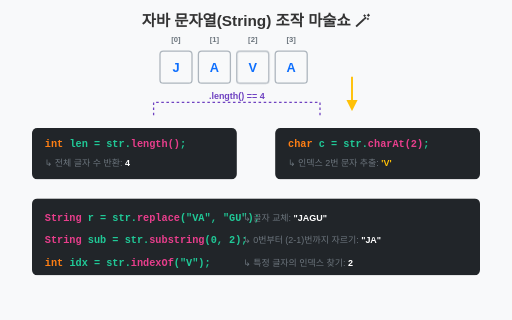
t = 0.00 s
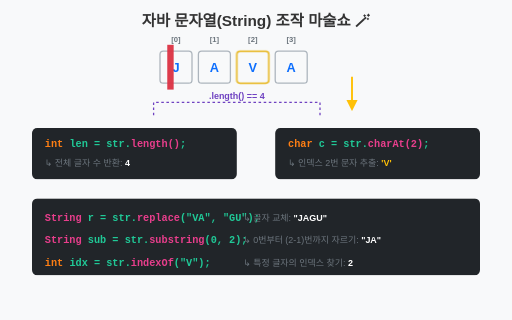
t = 1.05 s
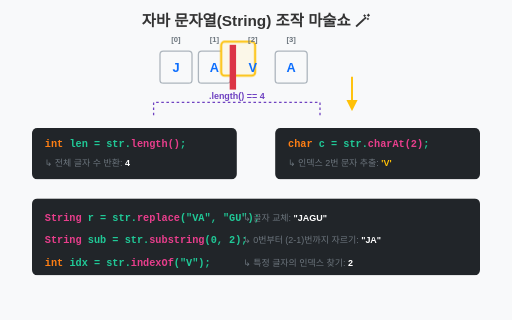
t = 1.95 s
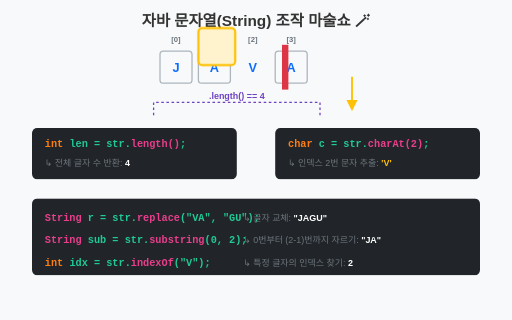
t = 3.00 s
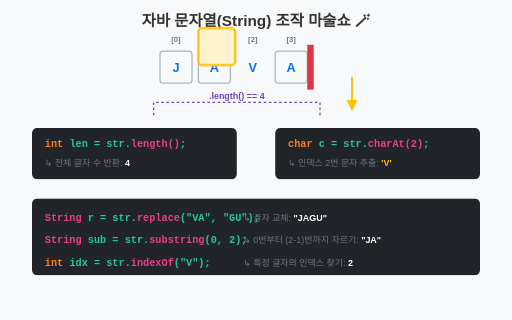
t = 4.20 s
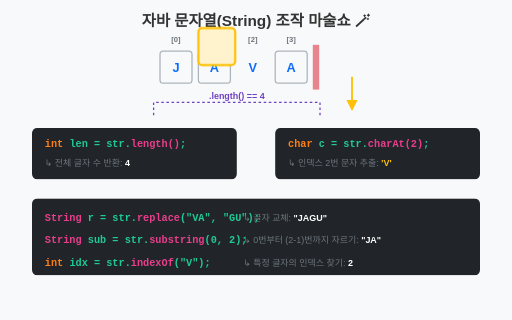
t = 4.95 s

The animated SVG that drew these frames (rendered in a browser with its animation timeline set to each time). Animation: 2 CSS @keyframes rules; one cycle of 6.00 s, repeats indefinitely.

<svg viewBox="0 0 800 500" xmlns="http://www.w3.org/2000/svg">
  <rect width="800" height="500" fill="#f8f9fa"/>
  <style>
    @keyframes scan {
      0%, 10% { transform: translateX(0); opacity: 0; }
      20%, 80% { opacity: 1; }
      90%, 100% { transform: translateX(250px); opacity: 0; }
    }
    @keyframes pop {
      0%, 30%, 100% { transform: scale(1); fill: #f8f9fa; }
      40%, 90% { transform: scale(1.15); fill: #fff3cd; stroke: #ffc107; stroke-width: 3;}
    }
    .anim-scan { animation: scan 6s infinite; }
    .anim-pop { animation: pop 6s infinite; transform-origin: center; }
    .code-text { font-family: monospace; font-size: 16px; font-weight: bold; fill: #20c997; }
    .comment-text { font-family: sans-serif; font-size: 14px; fill: #6c757d; }
    .box-text { font-family: sans-serif; font-size: 20px; font-weight: bold; fill: #0d6efd; text-anchor: middle; }
    .index-text { font-family: sans-serif; font-size: 12px; fill: #6c757d; text-anchor: middle; font-weight: bold; }
  </style>

  <text x="400" y="40" font-family="sans-serif" font-size="24" font-weight="bold" fill="#333" text-anchor="middle">자바 문자열(String) 조작 마술쇼 🪄</text>

  <!-- 기준 문자열 -->
  <g transform="translate(250, 70)">
    <!-- J A V A 텍스트 박스들 -->
    <g transform="translate(0, 0)">
      <rect x="0" y="10" width="50" height="50" rx="5" fill="#f8f9fa" stroke="#adb5bd" stroke-width="2"/>
      <text x="25" y="42" class="box-text">J</text>
      <text x="25" y="-5" class="index-text">[0]</text>
    </g>
    <g transform="translate(60, 0)">
      <rect x="0" y="10" width="50" height="50" rx="5" fill="#f8f9fa" stroke="#adb5bd" stroke-width="2"/>
      <text x="25" y="42" class="box-text">A</text>
      <text x="25" y="-5" class="index-text">[1]</text>
    </g>
    <!-- V는 애니메이션 되도록 분리 -->
    <g transform="translate(120, 0)">
      <rect x="0" y="10" width="50" height="50" rx="5" fill="#f8f9fa" stroke="#adb5bd" stroke-width="2" class="anim-pop"/>
      <text x="25" y="42" class="box-text text-pop">V</text>
      <text x="25" y="-5" class="index-text">[2]</text>
    </g>
    <g transform="translate(180, 0)">
      <rect x="0" y="10" width="50" height="50" rx="5" fill="#f8f9fa" stroke="#adb5bd" stroke-width="2"/>
      <text x="25" y="42" class="box-text">A</text>
      <text x="25" y="-5" class="index-text">[3]</text>
    </g>
    
    <!-- 스캐너 바 -->
    <rect x="-10" y="0" width="10" height="70" fill="#dc3545" class="anim-scan"/>
  </g>

  <!-- length() 설명 -->
  <g transform="translate(50, 200)">
    <rect width="320" height="80" rx="8" fill="#212529" stroke="none"/>
    <text x="20" y="30" class="code-text"><tspan fill="#fd7e14">int</tspan> len = str.<tspan fill="#e83e8c">length()</tspan>;</text>
    <text x="20" y="60" class="comment-text">↳ 전체 글자 수 반환: <tspan fill="#fff" font-weight="bold">4</tspan></text>
    
    <!-- 길이 측정 자 -->
    <path d="M 190 -20 L 190 -40 L 450 -40 L 450 -20" fill="none" stroke="#6f42c1" stroke-width="2" stroke-dasharray="4"/>
    <text x="320" y="-45" font-family="sans-serif" font-size="14" font-weight="bold" fill="#6f42c1" text-anchor="middle">.length() == 4</text>
  </g>

  <!-- charAt() 설명 -->
  <g transform="translate(430, 200)">
    <rect width="320" height="80" rx="8" fill="#212529" stroke="none"/>
    <text x="20" y="30" class="code-text"><tspan fill="#fd7e14">char</tspan> c = str.<tspan fill="#e83e8c">charAt(2)</tspan>;</text>
    <text x="20" y="60" class="comment-text">↳ 인덱스 2번 문자 추출: <tspan fill="#ffc107" font-weight="bold">'V'</tspan></text>
    
    <!-- 핀셋 화살표 -->
    <path d="M 120 -80 L 120 -30" fill="none" stroke="#ffc107" stroke-width="3" marker-end="url(#arrow-yellow)"/>
  </g>

  <!-- replace() / substring() 설명 -->
  <g transform="translate(50, 310)">
    <rect width="700" height="120" rx="8" fill="#212529" stroke="none"/>
    
    <!-- replace -->
    <text x="20" y="35" class="code-text"><tspan fill="#e83e8c">String</tspan> r = str.<tspan fill="#e83e8c">replace</tspan>("VA", "GU");</text>
    <text x="330" y="35" class="comment-text">↳ 글자 교체: <tspan fill="#fff" font-weight="bold">"JAGU"</tspan></text>

    <!-- substring -->
    <text x="20" y="70" class="code-text"><tspan fill="#e83e8c">String</tspan> sub = str.<tspan fill="#e83e8c">substring</tspan>(0, 2);</text>
    <text x="330" y="70" class="comment-text">↳ 0번부터 (2-1)번까지 자르기: <tspan fill="#fff" font-weight="bold">"JA"</tspan></text>

    <!-- indexOf -->
    <text x="20" y="105" class="code-text"><tspan fill="#fd7e14">int</tspan> idx = str.<tspan fill="#e83e8c">indexOf</tspan>("V");</text>
    <text x="330" y="105" class="comment-text">↳ 특정 글자의 인덱스 찾기: <tspan fill="#fff" font-weight="bold">2</tspan></text>
  </g>

  <defs>
    <marker id="arrow-yellow" viewBox="0 0 10 10" refX="8" refY="5" markerWidth="6" markerHeight="6" orient="auto">
      <path d="M 0 0 L 10 5 L 0 10 z" fill="#ffc107"/>
    </marker>
  </defs>
</svg>
